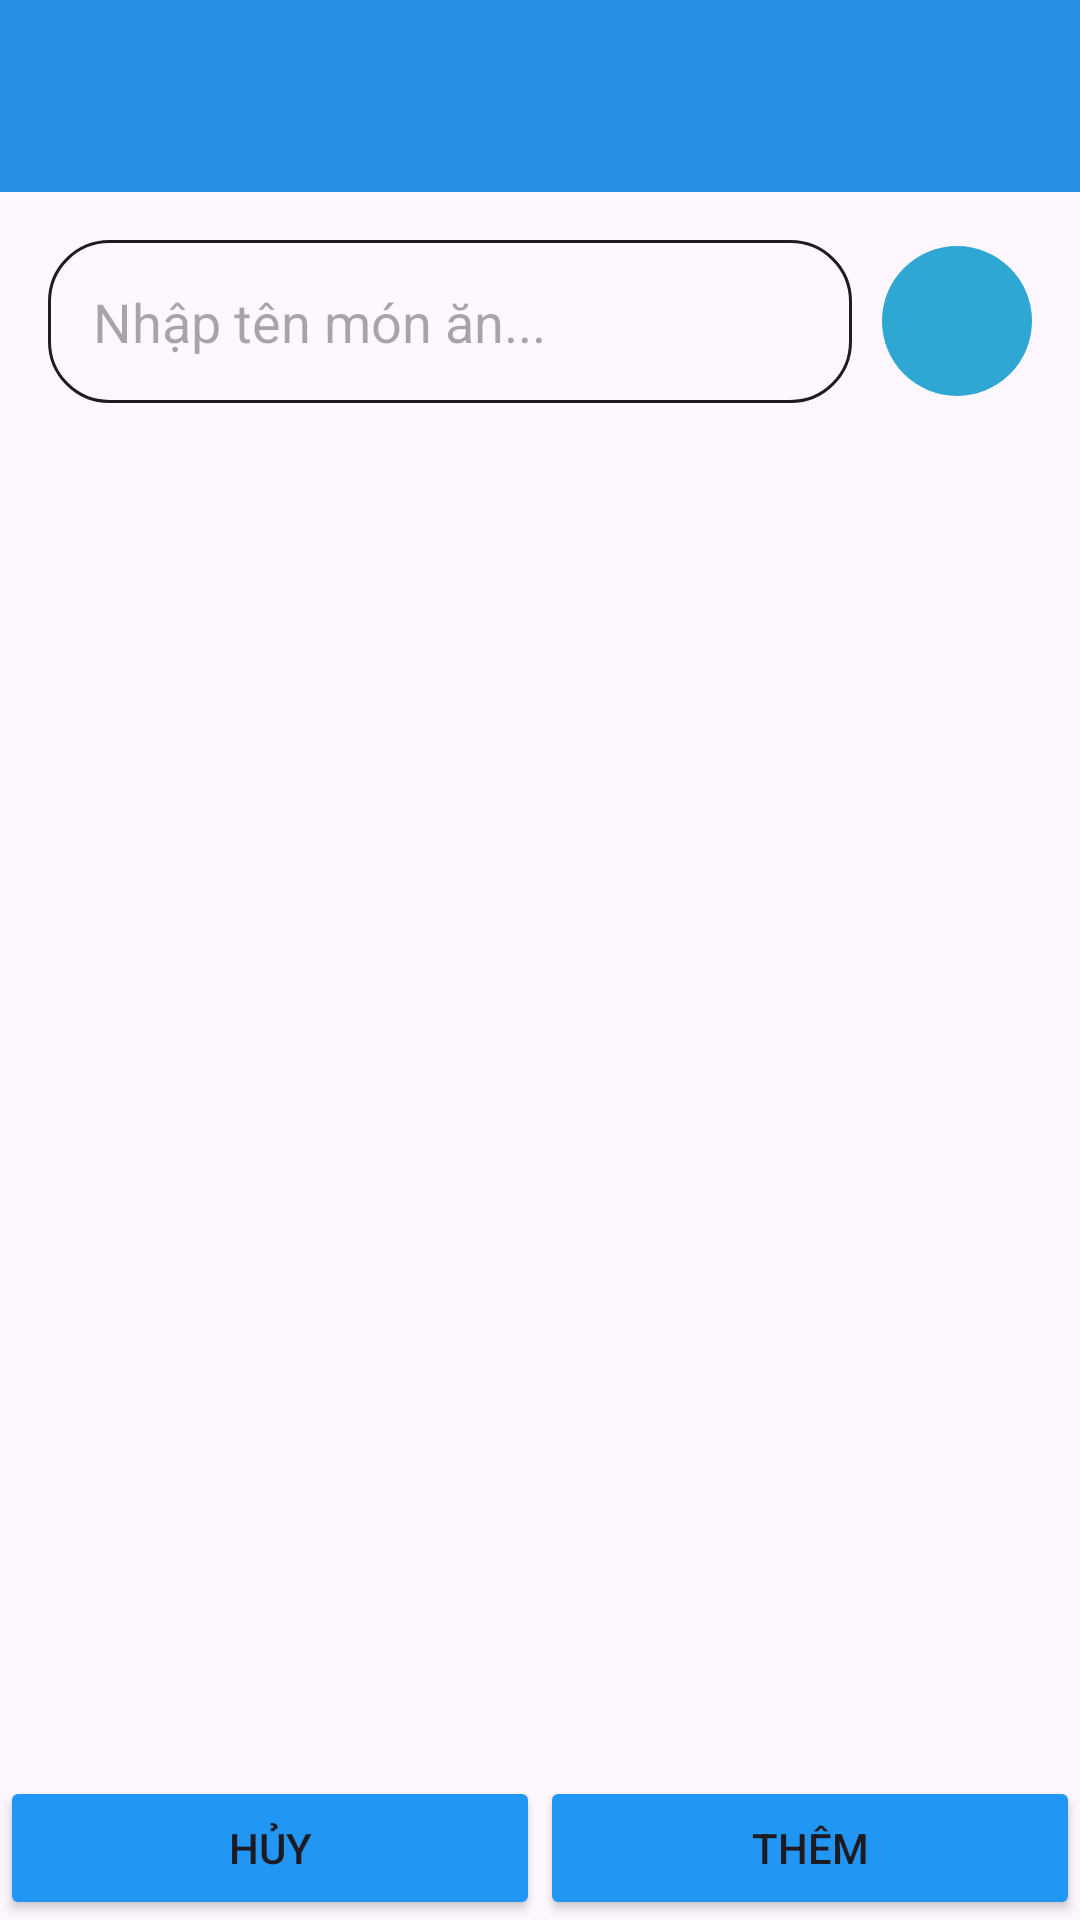

The Android layout XML behind this screen, and the referenced resources:
<!-- AndroidManifest.xml: application theme Theme.Restaurant_Management -->
<!-- res/layout/activity_order.xml -->
<?xml version="1.0" encoding="utf-8"?>
<androidx.constraintlayout.widget.ConstraintLayout xmlns:android="http://schemas.android.com/apk/res/android"
    xmlns:app="http://schemas.android.com/apk/res-auto"
    xmlns:tools="http://schemas.android.com/tools"
    android:id="@+id/main"
    android:layout_width="match_parent"
    android:layout_height="match_parent"
    tools:context=".View.DishManagementActivity"
    android:fitsSystemWindows="true">

    <androidx.appcompat.widget.Toolbar
        android:id="@+id/toolbar6"
        android:layout_width="match_parent"
        android:layout_height="wrap_content"
        app:titleTextColor="@color/white"
        android:background="@color/blue2"
        app:layout_constraintTop_toTopOf="parent"
        app:layout_constraintStart_toStartOf="parent"/>


    <androidx.constraintlayout.widget.ConstraintLayout
        android:layout_width="match_parent"
        android:layout_height="0dp"
        android:padding="16dp"
        app:layout_constraintBottom_toTopOf="@+id/btnHuy"
        app:layout_constraintStart_toStartOf="parent"
        app:layout_constraintTop_toBottomOf="@id/toolbar6"
        app:layout_constraintVertical_weight="1">

        <LinearLayout
            android:id="@+id/linearLayout5"
            android:layout_width="match_parent"
            android:layout_height="wrap_content"
            android:orientation="horizontal"
            app:layout_constraintStart_toStartOf="parent"
            app:layout_constraintTop_toTopOf="parent">

            <EditText
                android:id="@+id/edt_Search"
                android:layout_width="0dp"
                android:layout_height="wrap_content"
                android:layout_marginEnd="10dp"
                android:layout_weight="1"
                android:background="@drawable/borderblack_radius"
                android:hint="Nhập tên món ăn..."
                android:padding="15dp" />

            <ImageButton
                android:id="@+id/btn_search"
                android:layout_width="50dp"
                android:layout_height="50dp"
                android:layout_gravity="center_vertical"
                android:background="@drawable/circular_blue"
                android:src="@drawable/icon_search" />
        </LinearLayout>


        <androidx.core.widget.NestedScrollView
            android:id="@+id/nestedScrollView"
            android:layout_width="match_parent"
            android:layout_height="0dp"
            android:layout_marginTop="10dp"
            app:layout_constraintBottom_toBottomOf="parent"
            app:layout_constraintStart_toStartOf="parent"
            app:layout_constraintTop_toBottomOf="@+id/linearLayout5"
            app:layout_constraintVertical_weight="1">

            <androidx.recyclerview.widget.RecyclerView
                android:id="@+id/rcListDish"
                android:layout_width="match_parent"
                android:layout_height="match_parent"/>
        </androidx.core.widget.NestedScrollView>

    </androidx.constraintlayout.widget.ConstraintLayout>
    <Button
        android:id="@+id/btnHuy"
        android:layout_width="0dp"
        app:layout_constraintHorizontal_weight="1"
        android:layout_height="wrap_content"
        android:text="Hủy"
        android:backgroundTint="#2196F3"
        app:layout_constraintEnd_toStartOf="@+id/btnThem"
        app:layout_constraintBottom_toBottomOf="parent"
        app:layout_constraintStart_toStartOf="parent"/>

    <Button
        android:id="@+id/btnThem"
        android:layout_width="0dp"
        android:layout_height="wrap_content"
        app:layout_constraintHorizontal_weight="1"
        android:text="Thêm"
        android:backgroundTint="#2196F3"
        app:layout_constraintBottom_toBottomOf="parent"
        app:layout_constraintEnd_toEndOf="parent"
        app:layout_constraintStart_toEndOf="@+id/btnHuy" />
</androidx.constraintlayout.widget.ConstraintLayout>
<!-- resources referenced by this layout -->
<resources>
  <color name="blue2">#2891E6</color>
  <color name="white">#FFFFFFFF</color>
  <!-- drawable borderblack_radius (drawable) -->
  <?xml version="1.0" encoding="utf-8"?>
  <shape xmlns:android="http://schemas.android.com/apk/res/android">
      <corners android:radius="20dp"/>
      <stroke android:color="#1D1D1D" android:width="1dp"/>
  </shape>
  <!-- drawable circular_blue (drawable) -->
  <?xml version="1.0" encoding="utf-8"?>
  <shape xmlns:android="http://schemas.android.com/apk/res/android"
      android:shape="rectangle">
      <corners android:radius="25dp"/>
      <solid android:color="@color/blue"/>
  
  </shape>
  <style name="Theme.Restaurant_Management" parent="Base.Theme.Restaurant_Management" />
  <color name="blue">#2EA7D3</color>
  <style name="Base.Theme.Restaurant_Management" parent="Theme.Material3.DayNight.NoActionBar">
          
          
      </style>
</resources>
